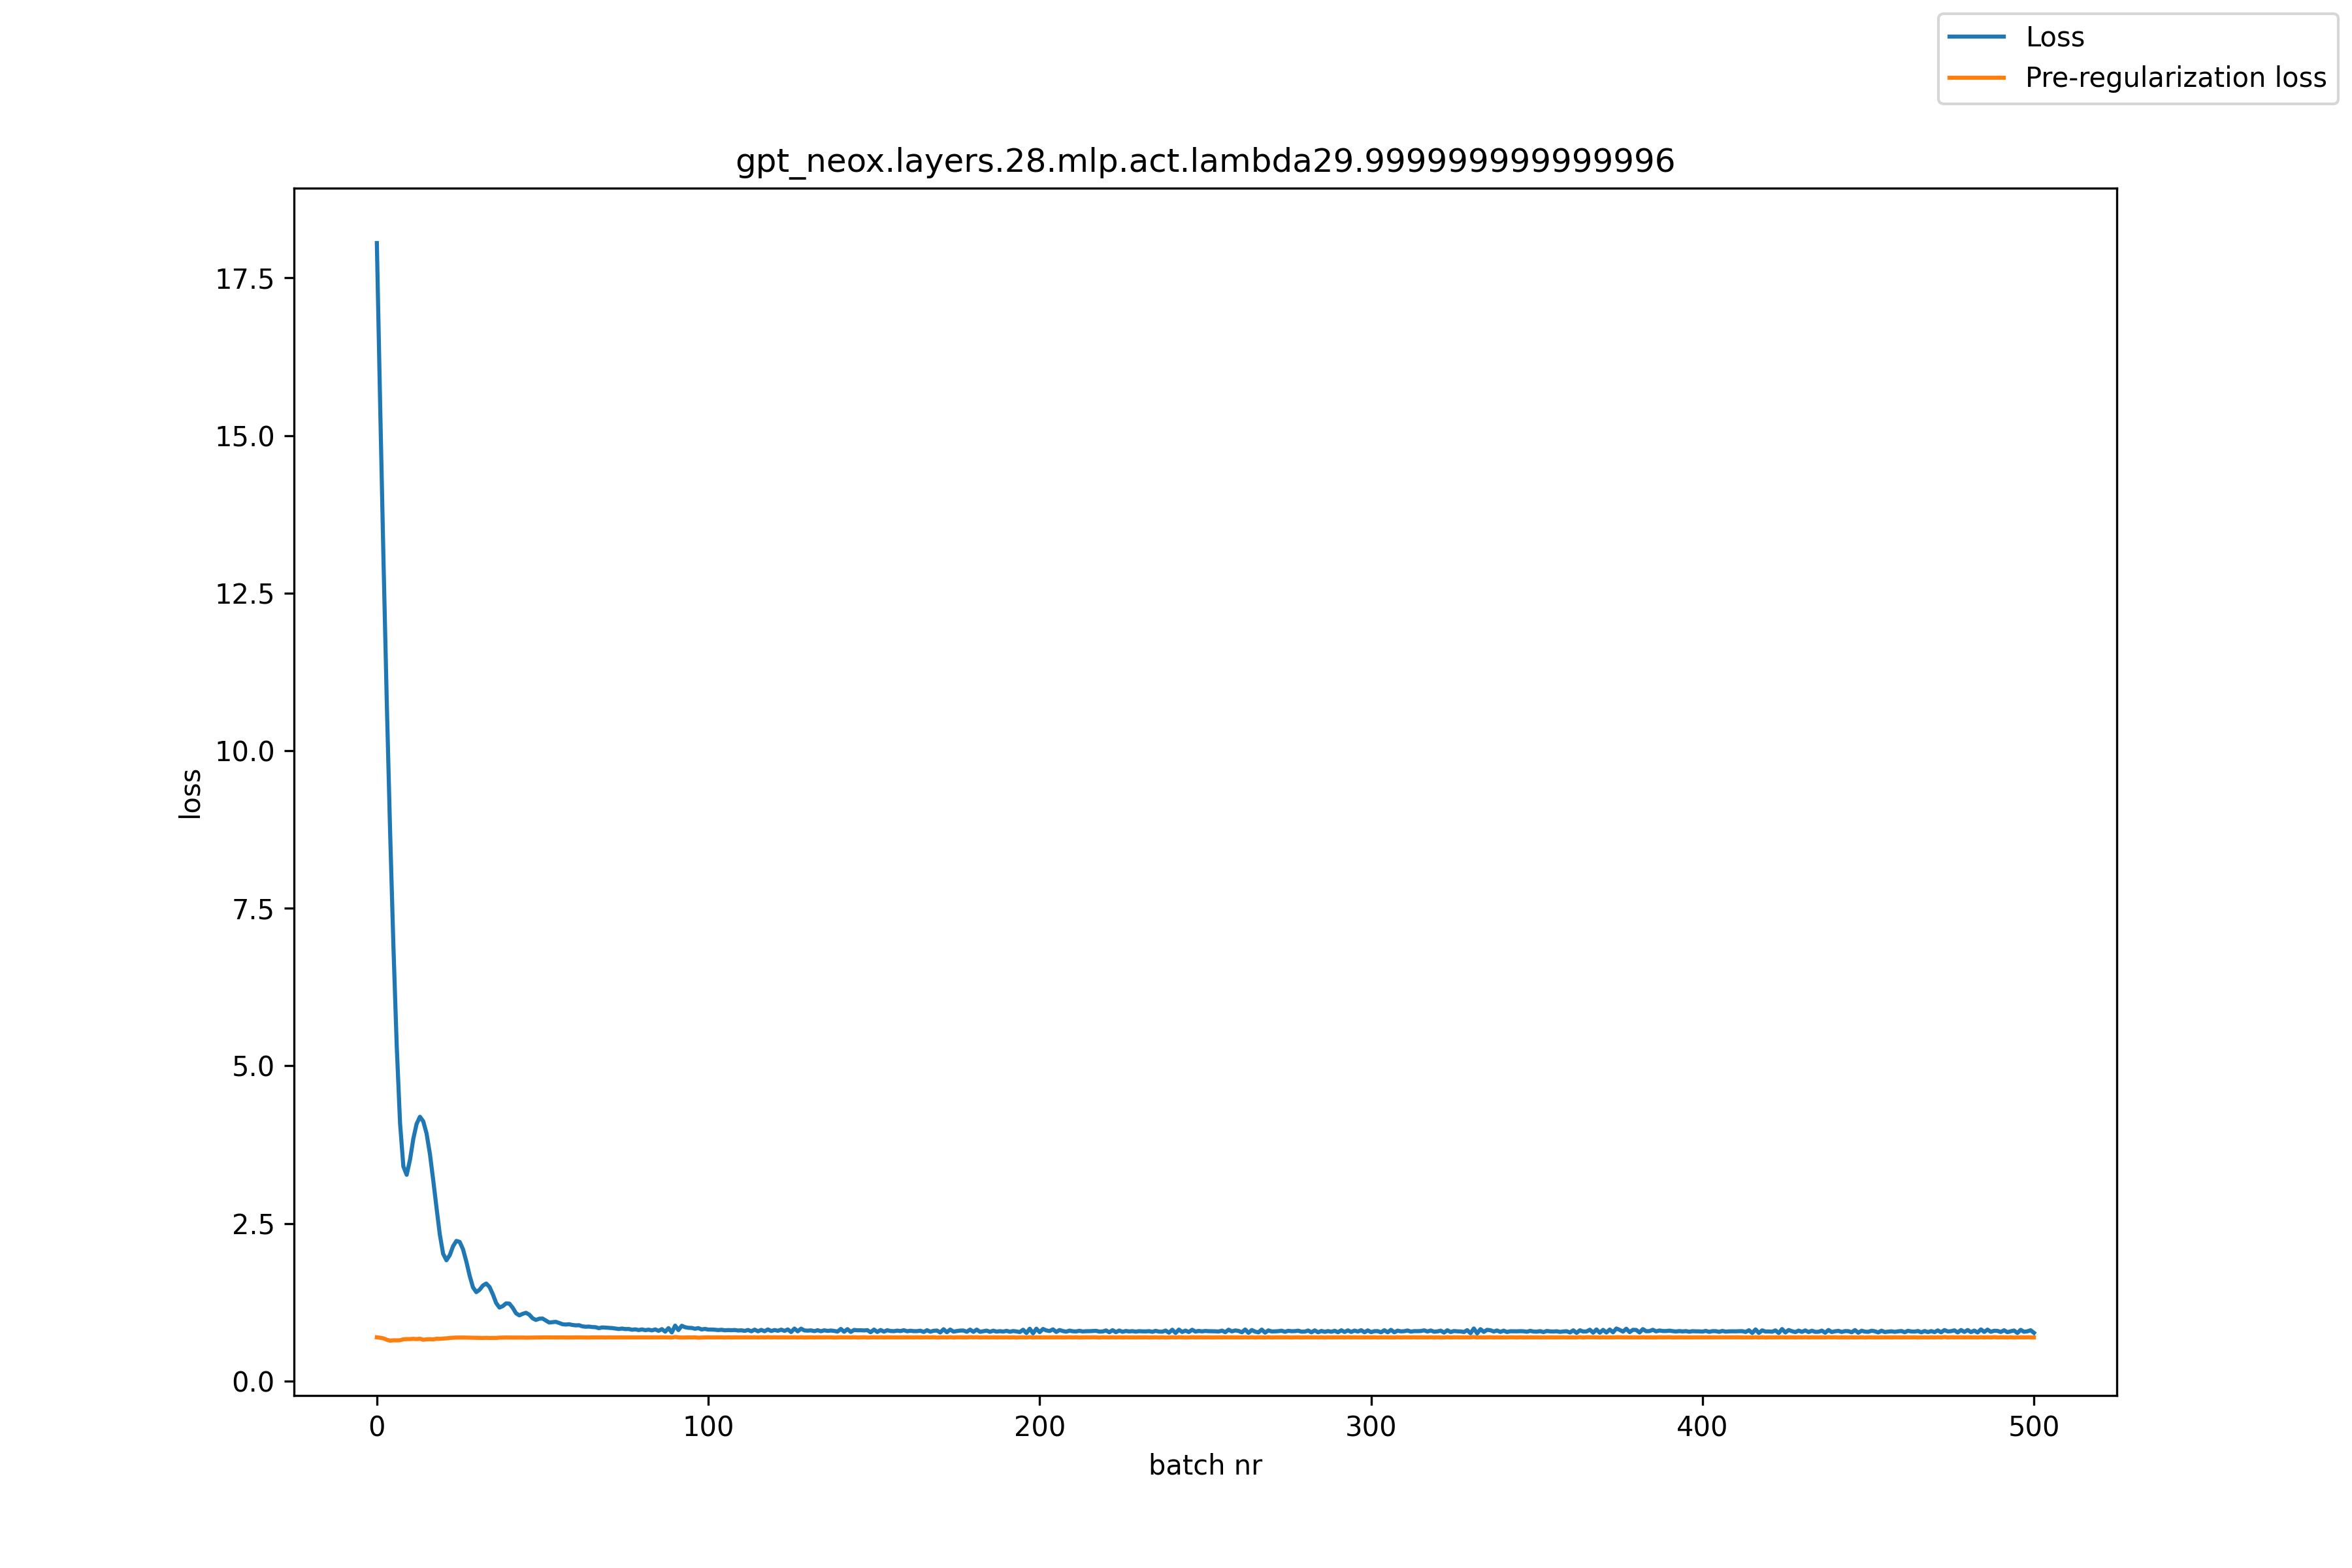

Values plotted in this chart, from the file beside it:
, loss, pre_reg_loss
0, 18.05, 0.6931
1, 15.47, 0.6866
2, 13.03, 0.6768
3, 10.76, 0.655
4, 8.714, 0.6408
5, 6.893, 0.6464
6, 5.311, 0.645
7, 4.09, 0.6469
8, 3.405, 0.6622
9, 3.272, 0.6648
10, 3.509, 0.6657
11, 3.842, 0.6693
12, 4.08, 0.6654
13, 4.192, 0.6715
14, 4.12, 0.6543
15, 3.927, 0.6617
16, 3.607, 0.6641
17, 3.19, 0.6605
18, 2.75, 0.671
19, 2.324, 0.669
20, 2.018, 0.6739
21, 1.916, 0.6774
22, 1.996, 0.6837
23, 2.139, 0.6872
24, 2.223, 0.6897
25, 2.207, 0.6905
26, 2.09, 0.6902
27, 1.896, 0.6896
28, 1.671, 0.688
29, 1.488, 0.6866
30, 1.41, 0.6843
31, 1.449, 0.6845
32, 1.515, 0.6838
33, 1.547, 0.6857
34, 1.493, 0.6832
35, 1.376, 0.6841
36, 1.237, 0.6837
37, 1.165, 0.6885
38, 1.189, 0.6899
39, 1.232, 0.6907
40, 1.228, 0.6897
41, 1.162, 0.6896
42, 1.075, 0.6891
43, 1.041, 0.6896
44, 1.066, 0.6899
45, 1.083, 0.688
46, 1.053, 0.6887
47, 0.995, 0.6891
48, 0.9689, 0.6894
49, 0.9887, 0.6912
50, 0.9914, 0.6916
51, 0.9599, 0.6925
52, 0.9281, 0.6914
53, 0.9333, 0.6912
54, 0.9394, 0.6906
55, 0.9214, 0.6911
56, 0.9016, 0.6916
57, 0.8963, 0.6908
58, 0.9008, 0.6905
59, 0.8897, 0.6913
... 441 more rows
